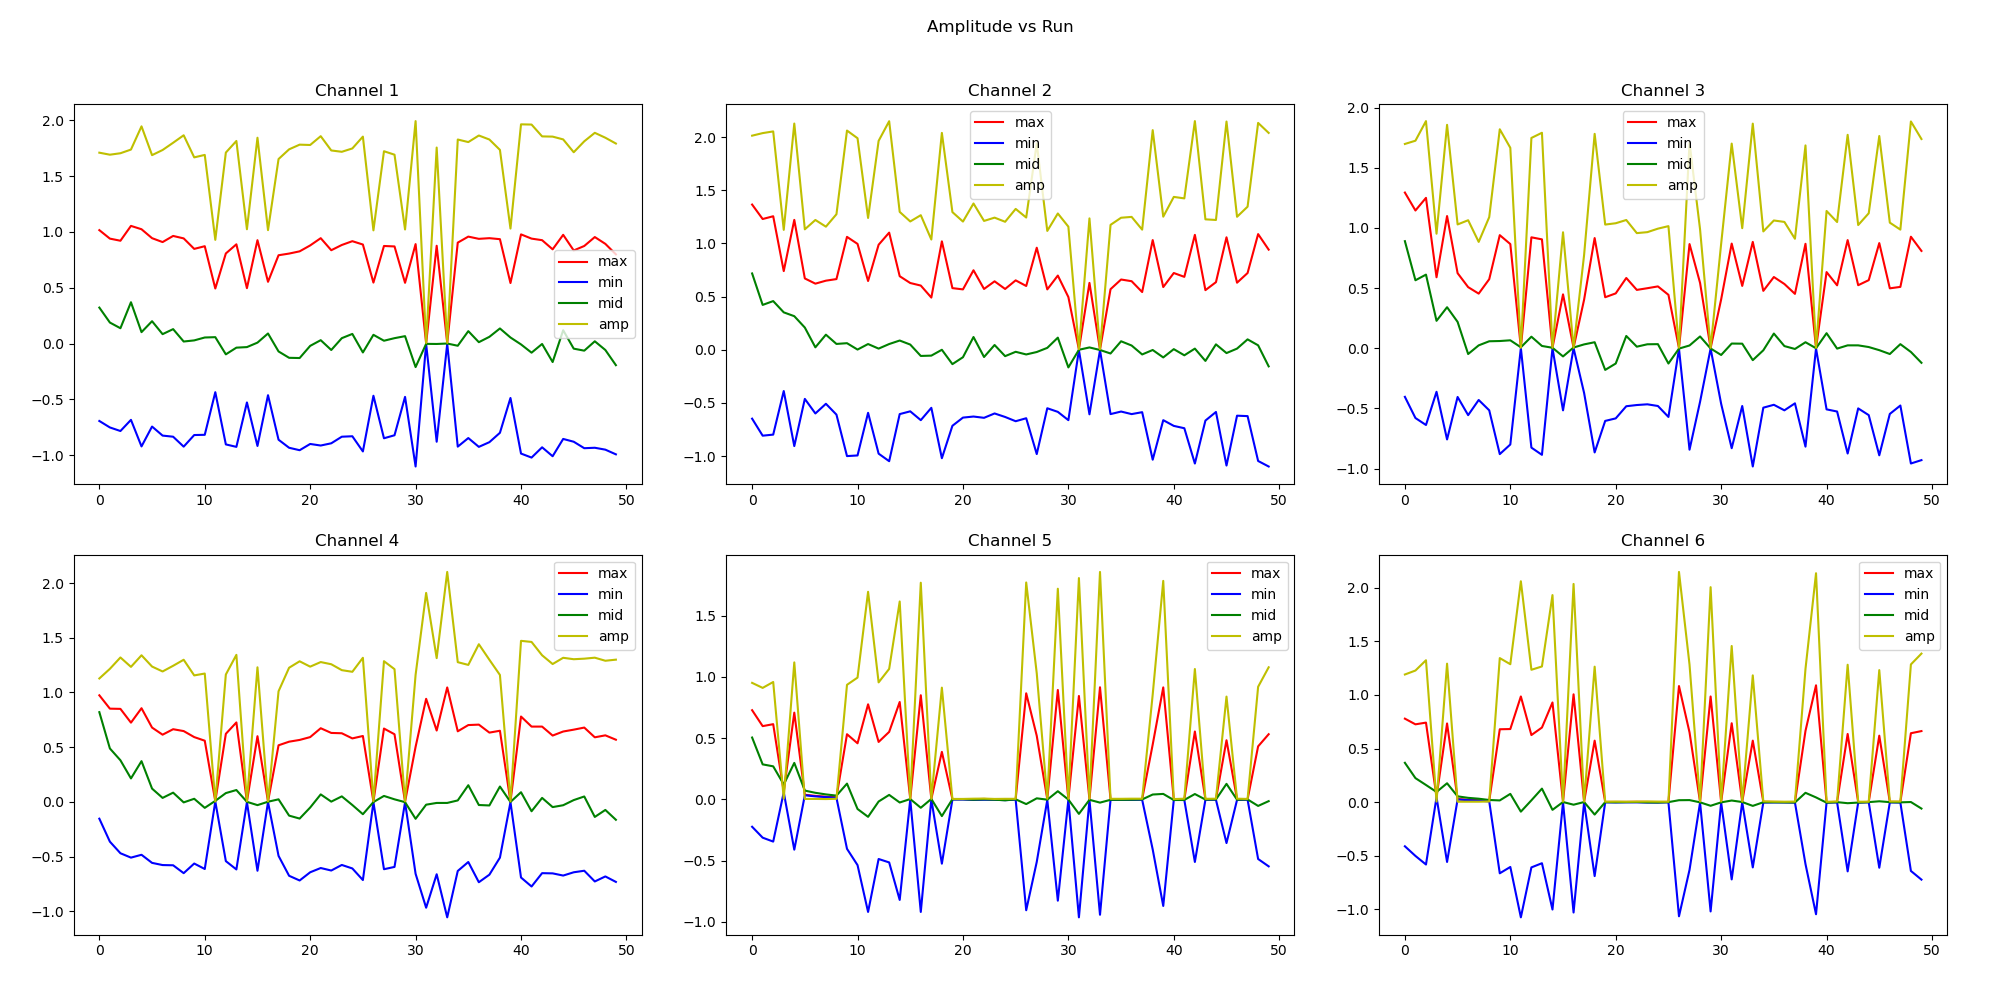

Source data for this figure (header and first rows):
max1, min1, mid1, amp1, max2, min2, mid2, amp2, max3, min3, mid3, amp3, max4, min4, mid4, amp4, max5, min5, mid5, amp5, max6, min6, mid6, amp6
1.016, -0.694, 0.322, 1.71, 1.366, -0.648, 0.718, 2.014, 1.294, -0.404, 0.89, 1.698, 0.974, -0.154, 0.82, 1.128, 0.728, -0.223, 0.505, 0.951, 0.779, -0.412, 0.367, 1.191
0.94, -0.752, 0.188, 1.692, 1.23, -0.808, 0.422, 2.038, 1.145, -0.58, 0.565, 1.725, 0.852, -0.364, 0.488, 1.216, 0.598, -0.312, 0.286, 0.91, 0.726, -0.502, 0.224, 1.228
0.921, -0.784, 0.137, 1.705, 1.256, -0.798, 0.458, 2.054, 1.25, -0.638, 0.612, 1.888, 0.85, -0.47, 0.38, 1.32, 0.614, -0.344, 0.27, 0.958, 0.742, -0.582, 0.16, 1.324
1.054, -0.684, 0.37, 1.738, 0.74, -0.388, 0.352, 1.128, 0.59, -0.362, 0.228, 0.952, 0.724, -0.51, 0.214, 1.234, 0.064, 0.058, 0.122, 0.006, 0.05, 0.045, 0.095, 0.005
1.024, -0.922, 0.102, 1.946, 1.222, -0.906, 0.316, 2.128, 1.099, -0.758, 0.341, 1.857, 0.856, -0.484, 0.372, 1.34, 0.708, -0.41, 0.298, 1.118, 0.734, -0.558, 0.176, 1.292
0.944, -0.744, 0.2, 1.688, 0.671, -0.462, 0.209, 1.133, 0.624, -0.405, 0.219, 1.029, 0.679, -0.558, 0.121, 1.237, 0.038, 0.034, 0.072, 0.004, 0.029, 0.025, 0.054, 0.004
0.909, -0.825, 0.084, 1.734, 0.622, -0.599, 0.023, 1.221, 0.508, -0.556, -0.048, 1.064, 0.614, -0.578, 0.036, 1.192, 0.029, 0.025, 0.054, 0.004, 0.022, 0.018, 0.04, 0.004
0.964, -0.835, 0.129, 1.799, 0.65, -0.508, 0.142, 1.158, 0.454, -0.43, 0.024, 0.884, 0.664, -0.58, 0.084, 1.244, 0.022, 0.019, 0.041, 0.003, 0.018, 0.014, 0.032, 0.004
0.942, -0.924, 0.018, 1.866, 0.665, -0.61, 0.055, 1.275, 0.574, -0.516, 0.058, 1.09, 0.647, -0.652, -0.005, 1.299, 0.018, 0.013, 0.031, 0.005, 0.013, 0.007, 0.02, 0.006
0.848, -0.82, 0.028, 1.668, 1.062, -1.0, 0.062, 2.062, 0.94, -0.88, 0.06, 1.82, 0.592, -0.564, 0.028, 1.156, 0.532, -0.403, 0.129, 0.935, 0.68, -0.664, 0.016, 1.344
0.872, -0.818, 0.054, 1.69, 0.996, -0.994, 0.002, 1.99, 0.866, -0.8, 0.066, 1.666, 0.559, -0.614, -0.055, 1.173, 0.458, -0.536, -0.078, 0.994, 0.682, -0.605, 0.077, 1.287
0.493, -0.436, 0.057, 0.929, 0.647, -0.593, 0.054, 1.24, 0.006, 0.002, 0.008, 0.004, 0.006, 0.003, 0.009, 0.003, 0.776, -0.918, -0.142, 1.694, 0.986, -1.075, -0.089, 2.061
0.807, -0.904, -0.097, 1.711, 0.988, -0.977, 0.011, 1.965, 0.922, -0.826, 0.096, 1.748, 0.622, -0.542, 0.08, 1.164, 0.469, -0.486, -0.017, 0.955, 0.626, -0.609, 0.017, 1.235
0.889, -0.926, -0.037, 1.815, 1.102, -1.048, 0.054, 2.15, 0.905, -0.886, 0.019, 1.791, 0.726, -0.618, 0.108, 1.344, 0.551, -0.514, 0.037, 1.065, 0.696, -0.57, 0.126, 1.266
0.496, -0.528, -0.032, 1.024, 0.692, -0.605, 0.087, 1.297, 0.004, 0.0, 0.004, 0.004, 0.003, -0.003, 0.0, 0.006, 0.795, -0.82, -0.025, 1.615, 0.93, -1.002, -0.072, 1.932
0.926, -0.918, 0.008, 1.844, 0.628, -0.579, 0.049, 1.207, 0.448, -0.516, -0.068, 0.964, 0.6, -0.63, -0.03, 1.23, 0.004, -0.001, 0.003, 0.005, 0.003, -0.002, 0.001, 0.005
0.553, -0.463, 0.09, 1.016, 0.604, -0.662, -0.058, 1.266, 0.005, 0.001, 0.006, 0.004, 0.003, -0.002, 0.001, 0.005, 0.85, -0.918, -0.068, 1.768, 1.006, -1.03, -0.024, 2.036
0.791, -0.862, -0.071, 1.653, 0.491, -0.546, -0.055, 1.037, 0.404, -0.372, 0.032, 0.776, 0.517, -0.494, 0.023, 1.011, 0.004, 0.0, 0.004, 0.004, 0.003, -0.002, 0.001, 0.005
0.806, -0.934, -0.128, 1.74, 1.02, -1.02, 0.0, 2.04, 0.916, -0.866, 0.05, 1.782, 0.55, -0.676, -0.126, 1.226, 0.388, -0.524, -0.136, 0.912, 0.574, -0.69, -0.116, 1.264
0.826, -0.956, -0.13, 1.782, 0.58, -0.715, -0.135, 1.295, 0.424, -0.604, -0.18, 1.028, 0.566, -0.719, -0.153, 1.285, 0.003, -0.001, 0.002, 0.004, 0.002, -0.002, 0.0, 0.004
0.879, -0.9, -0.021, 1.779, 0.568, -0.638, -0.07, 1.206, 0.456, -0.583, -0.127, 1.039, 0.592, -0.644, -0.052, 1.236, 0.003, -0.001, 0.002, 0.004, 0.002, -0.003, -0.001, 0.005
0.944, -0.914, 0.03, 1.858, 0.748, -0.628, 0.12, 1.376, 0.584, -0.482, 0.102, 1.066, 0.673, -0.605, 0.068, 1.278, 0.002, -0.004, -0.002, 0.006, 0.002, -0.002, 0.0, 0.004
0.836, -0.894, -0.058, 1.73, 0.572, -0.64, -0.068, 1.212, 0.485, -0.472, 0.013, 0.957, 0.63, -0.628, 0.002, 1.258, 0.004, -0.003, 0.001, 0.007, 0.003, -0.002, 0.001, 0.005
0.883, -0.835, 0.048, 1.718, 0.644, -0.599, 0.045, 1.243, 0.499, -0.466, 0.033, 0.965, 0.627, -0.577, 0.05, 1.204, 0.001, -0.003, -0.002, 0.004, 0.002, -0.004, -0.002, 0.006
0.917, -0.831, 0.086, 1.748, 0.572, -0.632, -0.06, 1.204, 0.514, -0.48, 0.034, 0.994, 0.58, -0.609, -0.029, 1.189, -0.001, -0.006, -0.007, 0.005, 0.001, -0.004, -0.003, 0.005
0.887, -0.967, -0.08, 1.854, 0.653, -0.672, -0.019, 1.325, 0.444, -0.571, -0.127, 1.015, 0.602, -0.715, -0.113, 1.317, 0.003, -0.002, 0.001, 0.005, 0.002, -0.002, 0.0, 0.004
0.546, -0.468, 0.078, 1.014, 0.6, -0.644, -0.044, 1.244, 0.001, -0.004, -0.003, 0.005, 0.002, -0.004, -0.002, 0.006, 0.866, -0.904, -0.038, 1.77, 1.083, -1.065, 0.018, 2.148
0.874, -0.849, 0.025, 1.723, 0.96, -0.981, -0.021, 1.941, 0.866, -0.843, 0.023, 1.709, 0.67, -0.616, 0.054, 1.286, 0.519, -0.51, 0.009, 1.029, 0.651, -0.632, 0.019, 1.283
0.87, -0.822, 0.048, 1.692, 0.568, -0.55, 0.018, 1.118, 0.543, -0.445, 0.098, 0.988, 0.618, -0.595, 0.023, 1.213, 0.002, -0.004, -0.002, 0.006, 0.002, -0.004, -0.002, 0.006
0.544, -0.478, 0.066, 1.022, 0.698, -0.584, 0.114, 1.282, 0.001, -0.003, -0.002, 0.004, 0.001, -0.004, -0.003, 0.005, 0.893, -0.826, 0.067, 1.719, 0.986, -1.02, -0.034, 2.006
0.891, -1.102, -0.211, 1.993, 0.496, -0.662, -0.166, 1.158, 0.406, -0.462, -0.056, 0.868, 0.503, -0.658, -0.155, 1.161, 0.002, -0.003, -0.001, 0.005, 0.002, -0.004, -0.002, 0.006
0.001, -0.004, -0.003, 0.005, 0.003, -0.003, 0.0, 0.006, 0.87, -0.831, 0.039, 1.701, 0.942, -0.968, -0.026, 1.91, 0.844, -0.962, -0.118, 1.806, 0.736, -0.721, 0.015, 1.457
0.876, -0.88, -0.004, 1.756, 0.629, -0.607, 0.022, 1.236, 0.518, -0.48, 0.038, 0.998, 0.652, -0.662, -0.01, 1.314, 0.001, -0.004, -0.003, 0.005, 0.003, -0.002, 0.001, 0.005
0.003, -0.003, 0.0, 0.006, 0.002, -0.004, -0.002, 0.006, 0.884, -0.983, -0.099, 1.867, 1.046, -1.056, -0.01, 2.102, 0.915, -0.941, -0.026, 1.856, 0.574, -0.609, -0.035, 1.183
0.904, -0.924, -0.02, 1.828, 0.57, -0.605, -0.035, 1.175, 0.477, -0.494, -0.017, 0.971, 0.645, -0.632, 0.013, 1.277, 0.001, -0.004, -0.003, 0.005, 0.003, -0.004, -0.001, 0.007
0.958, -0.847, 0.111, 1.805, 0.661, -0.581, 0.08, 1.242, 0.592, -0.47, 0.122, 1.062, 0.702, -0.55, 0.152, 1.252, 0.001, -0.004, -0.003, 0.005, 0.002, -0.003, -0.001, 0.005
0.938, -0.926, 0.012, 1.864, 0.645, -0.605, 0.04, 1.25, 0.534, -0.516, 0.018, 1.05, 0.706, -0.735, -0.029, 1.441, 0.002, -0.004, -0.002, 0.006, 0.001, -0.003, -0.002, 0.004
0.944, -0.884, 0.06, 1.828, 0.543, -0.587, -0.044, 1.13, 0.452, -0.458, -0.006, 0.91, 0.633, -0.666, -0.033, 1.299, 0.003, -0.003, 0.0, 0.006, 0.001, -0.004, -0.003, 0.005
0.935, -0.8, 0.135, 1.735, 1.032, -1.034, -0.002, 2.066, 0.868, -0.818, 0.05, 1.686, 0.65, -0.51, 0.14, 1.16, 0.448, -0.408, 0.04, 0.856, 0.665, -0.578, 0.087, 1.243
0.542, -0.488, 0.054, 1.03, 0.59, -0.662, -0.072, 1.252, 0.002, -0.002, 0.0, 0.004, 0.002, -0.003, -0.001, 0.005, 0.914, -0.869, 0.045, 1.783, 1.09, -1.046, 0.044, 2.136
0.978, -0.986, -0.008, 1.964, 0.722, -0.716, 0.006, 1.438, 0.633, -0.508, 0.125, 1.141, 0.78, -0.692, 0.088, 1.472, -0.001, -0.004, -0.005, 0.003, -0.001, -0.004, -0.005, 0.003
0.94, -1.022, -0.082, 1.962, 0.686, -0.738, -0.052, 1.424, 0.523, -0.526, -0.003, 1.049, 0.688, -0.774, -0.086, 1.462, 0.001, -0.005, -0.004, 0.006, 0.003, -0.003, 0.0, 0.006
0.926, -0.93, -0.004, 1.856, 1.081, -1.07, 0.011, 2.151, 0.899, -0.875, 0.024, 1.774, 0.688, -0.652, 0.036, 1.34, 0.554, -0.51, 0.044, 1.064, 0.636, -0.646, -0.01, 1.282
0.844, -1.01, -0.166, 1.854, 0.561, -0.666, -0.105, 1.227, 0.524, -0.5, 0.024, 1.024, 0.606, -0.654, -0.048, 1.26, 0.002, -0.003, -0.001, 0.005, 0.0, -0.004, -0.004, 0.004
0.974, -0.855, 0.119, 1.829, 0.636, -0.585, 0.051, 1.221, 0.566, -0.556, 0.01, 1.122, 0.643, -0.674, -0.031, 1.317, 0.003, -0.003, 0.0, 0.006, 0.002, -0.002, 0.0, 0.004
0.834, -0.88, -0.046, 1.714, 1.058, -1.089, -0.031, 2.147, 0.874, -0.89, -0.016, 1.764, 0.66, -0.644, 0.016, 1.304, 0.483, -0.356, 0.127, 0.839, 0.62, -0.612, 0.008, 1.232
0.874, -0.938, -0.064, 1.812, 0.631, -0.62, 0.011, 1.251, 0.498, -0.546, -0.048, 1.044, 0.679, -0.63, 0.049, 1.309, 0.002, -0.004, -0.002, 0.006, 0.003, -0.003, 0.0, 0.006
0.954, -0.934, 0.02, 1.888, 0.722, -0.624, 0.098, 1.346, 0.51, -0.476, 0.034, 0.986, 0.59, -0.728, -0.138, 1.318, 0.002, -0.002, 0.0, 0.004, 0.002, -0.004, -0.002, 0.006
0.893, -0.951, -0.058, 1.844, 1.088, -1.046, 0.042, 2.134, 0.927, -0.958, -0.031, 1.885, 0.608, -0.682, -0.074, 1.29, 0.433, -0.486, -0.053, 0.919, 0.643, -0.642, 0.001, 1.285
0.799, -0.993, -0.194, 1.792, 0.942, -1.098, -0.156, 2.04, 0.809, -0.93, -0.121, 1.739, 0.568, -0.732, -0.164, 1.3, 0.532, -0.546, -0.014, 1.078, 0.663, -0.723, -0.06, 1.386
